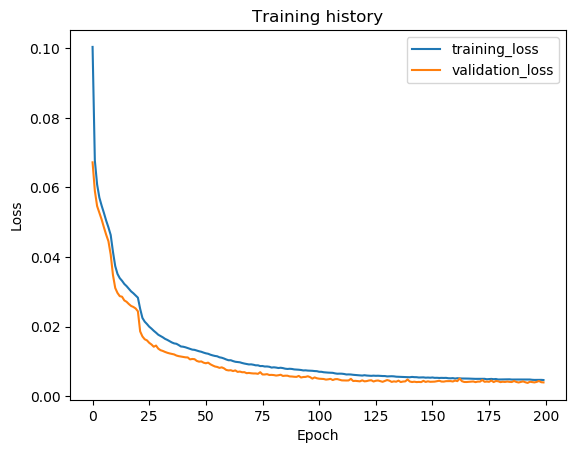

Data behind this chart, as committed beside it:
epoch, train_loss, val_loss, val_f1
1, 0.1004, 0.06724, 0.7875
2, 0.06779, 0.05905, 0.7979
3, 0.06088, 0.05466, 0.8083
4, 0.05709, 0.05273, 0.815
5, 0.05478, 0.0508, 0.8169
6, 0.05269, 0.04855, 0.8233
7, 0.05047, 0.04642, 0.8388
8, 0.04853, 0.04453, 0.8465
9, 0.04632, 0.0407, 0.8611
10, 0.0415, 0.03481, 0.874
11, 0.03738, 0.03109, 0.9138
12, 0.03514, 0.02966, 0.9169
13, 0.03392, 0.02873, 0.9182
14, 0.03316, 0.02859, 0.9189
15, 0.03226, 0.02752, 0.9208
16, 0.03163, 0.02712, 0.921
17, 0.03088, 0.02647, 0.9223
18, 0.03012, 0.02592, 0.9243
19, 0.02957, 0.02563, 0.925
20, 0.02895, 0.0252, 0.9264
21, 0.0283, 0.02438, 0.9314
22, 0.0251, 0.0186, 0.9568
23, 0.02248, 0.01715, 0.9584
24, 0.02141, 0.01634, 0.9607
25, 0.02072, 0.01602, 0.9617
26, 0.01996, 0.01531, 0.9618
27, 0.0194, 0.01483, 0.9626
28, 0.01878, 0.01419, 0.9645
29, 0.01823, 0.01453, 0.9649
30, 0.01764, 0.01363, 0.9669
31, 0.01726, 0.01319, 0.9682
32, 0.0169, 0.01297, 0.9682
33, 0.01645, 0.01269, 0.9691
34, 0.01615, 0.01245, 0.9692
35, 0.01577, 0.01226, 0.9684
36, 0.01542, 0.01213, 0.9694
37, 0.01515, 0.01197, 0.9703
38, 0.01504, 0.01165, 0.9694
39, 0.01467, 0.01148, 0.9709
40, 0.01426, 0.01137, 0.9696
41, 0.01419, 0.01128, 0.9715
42, 0.01403, 0.01114, 0.971
43, 0.01381, 0.01111, 0.9701
44, 0.01356, 0.01055, 0.972
45, 0.01336, 0.01067, 0.977
46, 0.01329, 0.0106, 0.9727
47, 0.01308, 0.01011, 0.9721
48, 0.01289, 0.009893, 0.9727
49, 0.01273, 0.009959, 0.9825
50, 0.01249, 0.009597, 0.9833
51, 0.01229, 0.009431, 0.9736
52, 0.01217, 0.009609, 0.9827
53, 0.0119, 0.009135, 0.9834
54, 0.0117, 0.008801, 0.9833
55, 0.01154, 0.008506, 0.9835
56, 0.01144, 0.008371, 0.9833
57, 0.01115, 0.008109, 0.9874
58, 0.01102, 0.008255, 0.9871
59, 0.0108, 0.007971, 0.9872
60, 0.01052, 0.007507, 0.9838
... 140 more rows
